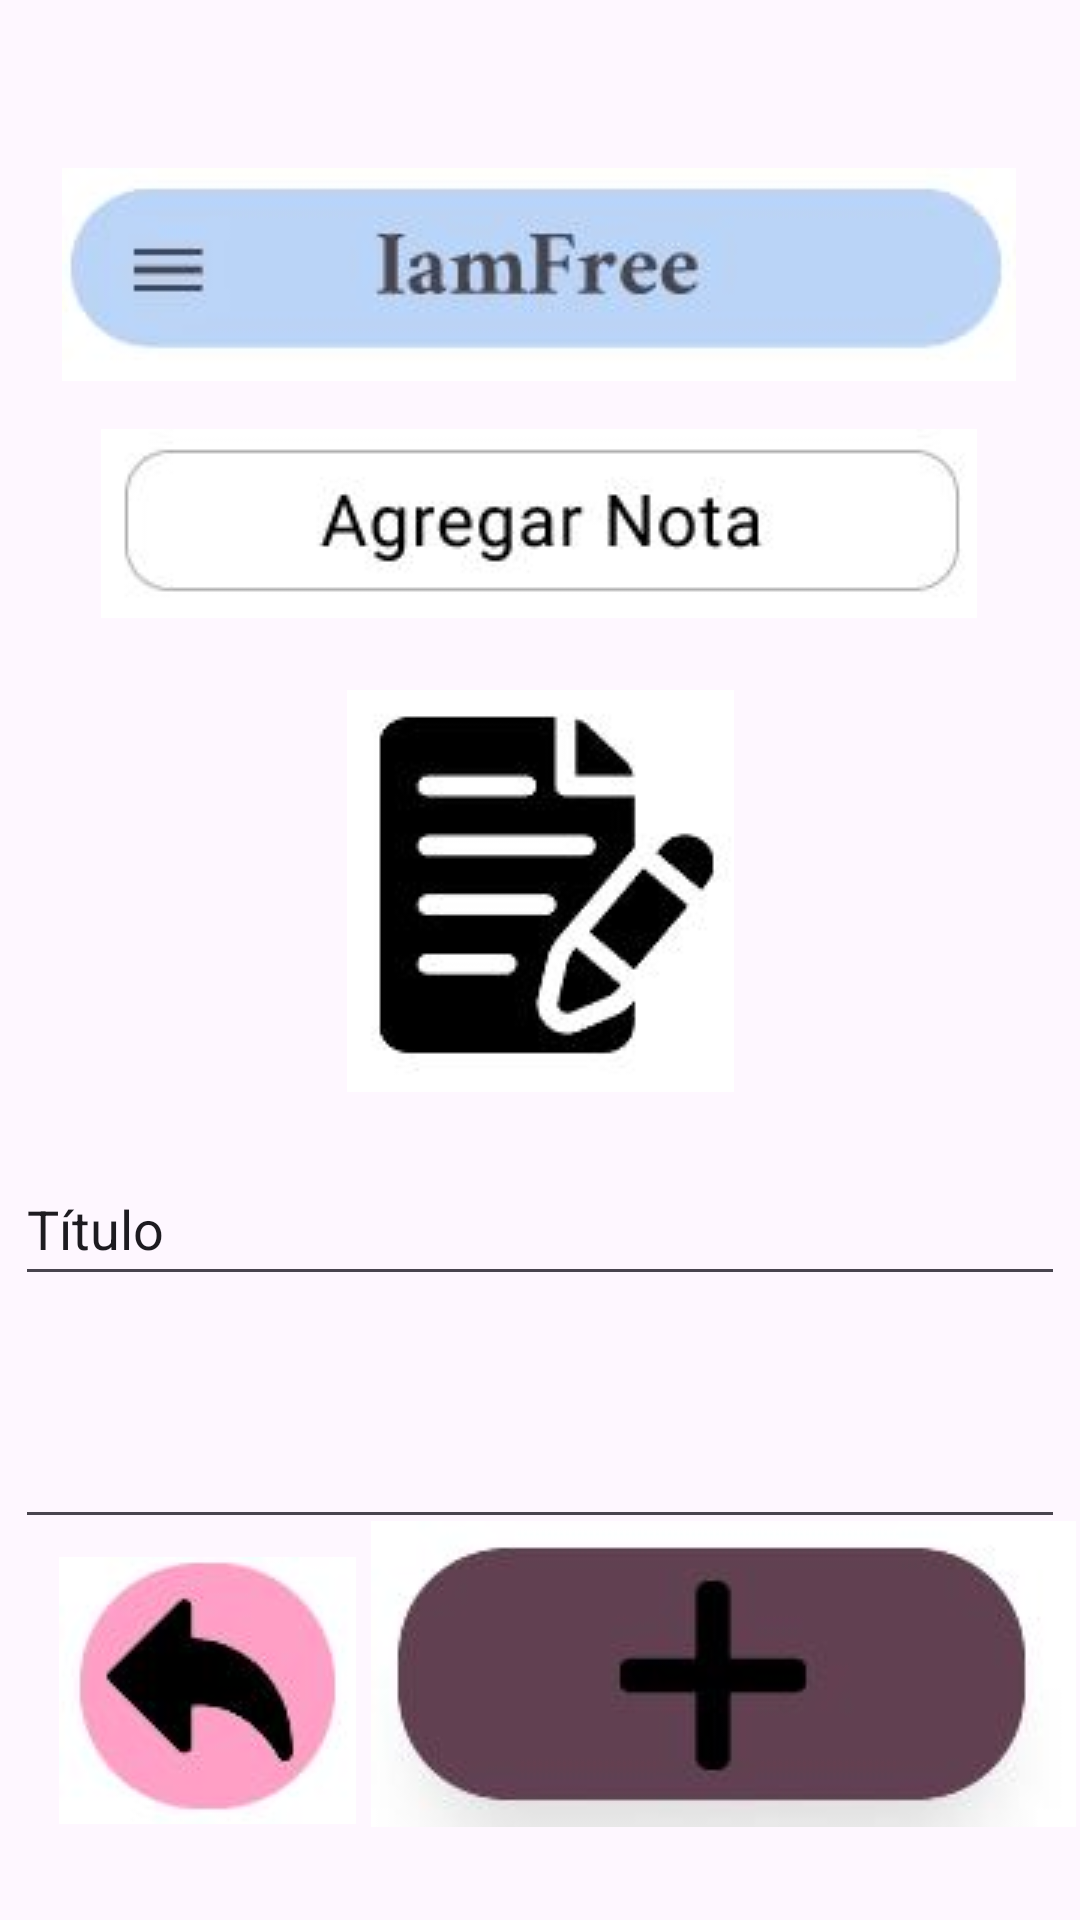

Here is an Android app screen rendered from its layout file. Give the layout XML and the strings, colors and styles it references.
<!-- AndroidManifest.xml: application theme Theme.IamFree -->
<!-- res/layout/fragment_pantalla.xml -->
<?xml version="1.0" encoding="utf-8"?>
<androidx.constraintlayout.widget.ConstraintLayout xmlns:android="http://schemas.android.com/apk/res/android"
    xmlns:app="http://schemas.android.com/apk/res-auto"
    xmlns:tools="http://schemas.android.com/tools"
    android:id="@+id/linearLayout"
    android:layout_width="match_parent"
    android:layout_height="match_parent">

    <ImageView
        android:id="@+id/imageView4"
        android:layout_width="wrap_content"
        android:layout_height="wrap_content"
        android:layout_marginTop="56dp"
        app:layout_constraintEnd_toEndOf="parent"
        app:layout_constraintHorizontal_bias="0.494"
        app:layout_constraintStart_toStartOf="parent"
        app:layout_constraintTop_toTopOf="parent"
        app:srcCompat="@drawable/titulo" />

    <ImageView
        android:id="@+id/imageView6"
        android:layout_width="wrap_content"
        android:layout_height="wrap_content"
        android:layout_marginTop="24dp"
        app:layout_constraintEnd_toEndOf="parent"
        app:layout_constraintStart_toStartOf="parent"
        app:layout_constraintTop_toBottomOf="@+id/imageView5"
        app:srcCompat="@drawable/icono" />

    <ImageButton
        android:id="@+id/butSaveN"
        android:layout_width="238dp"
        android:layout_height="108dp"
        android:layout_marginBottom="28dp"
        app:layout_constraintBottom_toBottomOf="parent"
        app:layout_constraintEnd_toEndOf="parent"
        app:srcCompat="@drawable/guardar" />

    <ImageButton
        android:id="@+id/butBack4"
        android:layout_width="107dp"
        android:layout_height="97dp"
        android:layout_marginStart="16dp"
        android:layout_marginBottom="28dp"
        app:layout_constraintBottom_toBottomOf="parent"
        app:layout_constraintEnd_toStartOf="@+id/butSaveN"
        app:layout_constraintHorizontal_bias="0.6"
        app:layout_constraintStart_toStartOf="parent"
        app:srcCompat="@drawable/atras" />

    <EditText
        android:id="@+id/editTextTextPersonName"
        android:layout_width="350dp"
        android:layout_height="48dp"
        android:layout_marginTop="20dp"
        android:ems="10"
        android:inputType="textPersonName"
        android:text="Título"
        app:layout_constraintEnd_toEndOf="parent"
        app:layout_constraintHorizontal_bias="0.491"
        app:layout_constraintStart_toStartOf="parent"
        app:layout_constraintTop_toBottomOf="@+id/imageView6" />

    <EditText
        android:id="@+id/editTextTextMultiLine"
        android:layout_width="350dp"
        android:layout_height="45dp"
        android:layout_marginTop="36dp"
        android:ems="10"
        android:gravity="start|top"
        android:inputType="textMultiLine"
        app:layout_constraintEnd_toEndOf="parent"
        app:layout_constraintHorizontal_bias="0.491"
        app:layout_constraintStart_toStartOf="parent"
        app:layout_constraintTop_toBottomOf="@+id/editTextTextPersonName" />

    <ImageView
        android:id="@+id/imageView5"
        android:layout_width="wrap_content"
        android:layout_height="wrap_content"
        android:layout_marginTop="16dp"
        app:layout_constraintEnd_toEndOf="parent"
        app:layout_constraintHorizontal_bias="0.495"
        app:layout_constraintStart_toStartOf="parent"
        app:layout_constraintTop_toBottomOf="@+id/imageView4"
        app:srcCompat="@drawable/nombreagr" />

    <TextView
        android:id="@+id/mensaje5"
        android:layout_width="119dp"
        android:layout_height="25dp"
        android:layout_marginTop="28dp"
        android:text="TextView"
        android:textAlignment="center"
        android:visibility="invisible"
        app:layout_constraintEnd_toEndOf="parent"
        app:layout_constraintStart_toStartOf="parent"
        app:layout_constraintTop_toBottomOf="@+id/editTextTextMultiLine" />

</androidx.constraintlayout.widget.ConstraintLayout>
<!-- resources referenced by this layout -->
<resources>
  <!-- drawable atras: jpg bitmap (drawable, 9388 bytes) -->
  <!-- drawable guardar: jpg bitmap (drawable, 10256 bytes) -->
  <!-- drawable icono: jpg bitmap (drawable, 11226 bytes) -->
  <!-- drawable nombreagr: jpg bitmap (drawable, 10853 bytes) -->
  <!-- drawable titulo: jpg bitmap (drawable, 10865 bytes) -->
  <style name="Theme.IamFree" parent="Base.Theme.IamFree" />
  <style name="Base.Theme.IamFree" parent="Theme.Material3.DayNight.NoActionBar">
          
          
      </style>
</resources>
